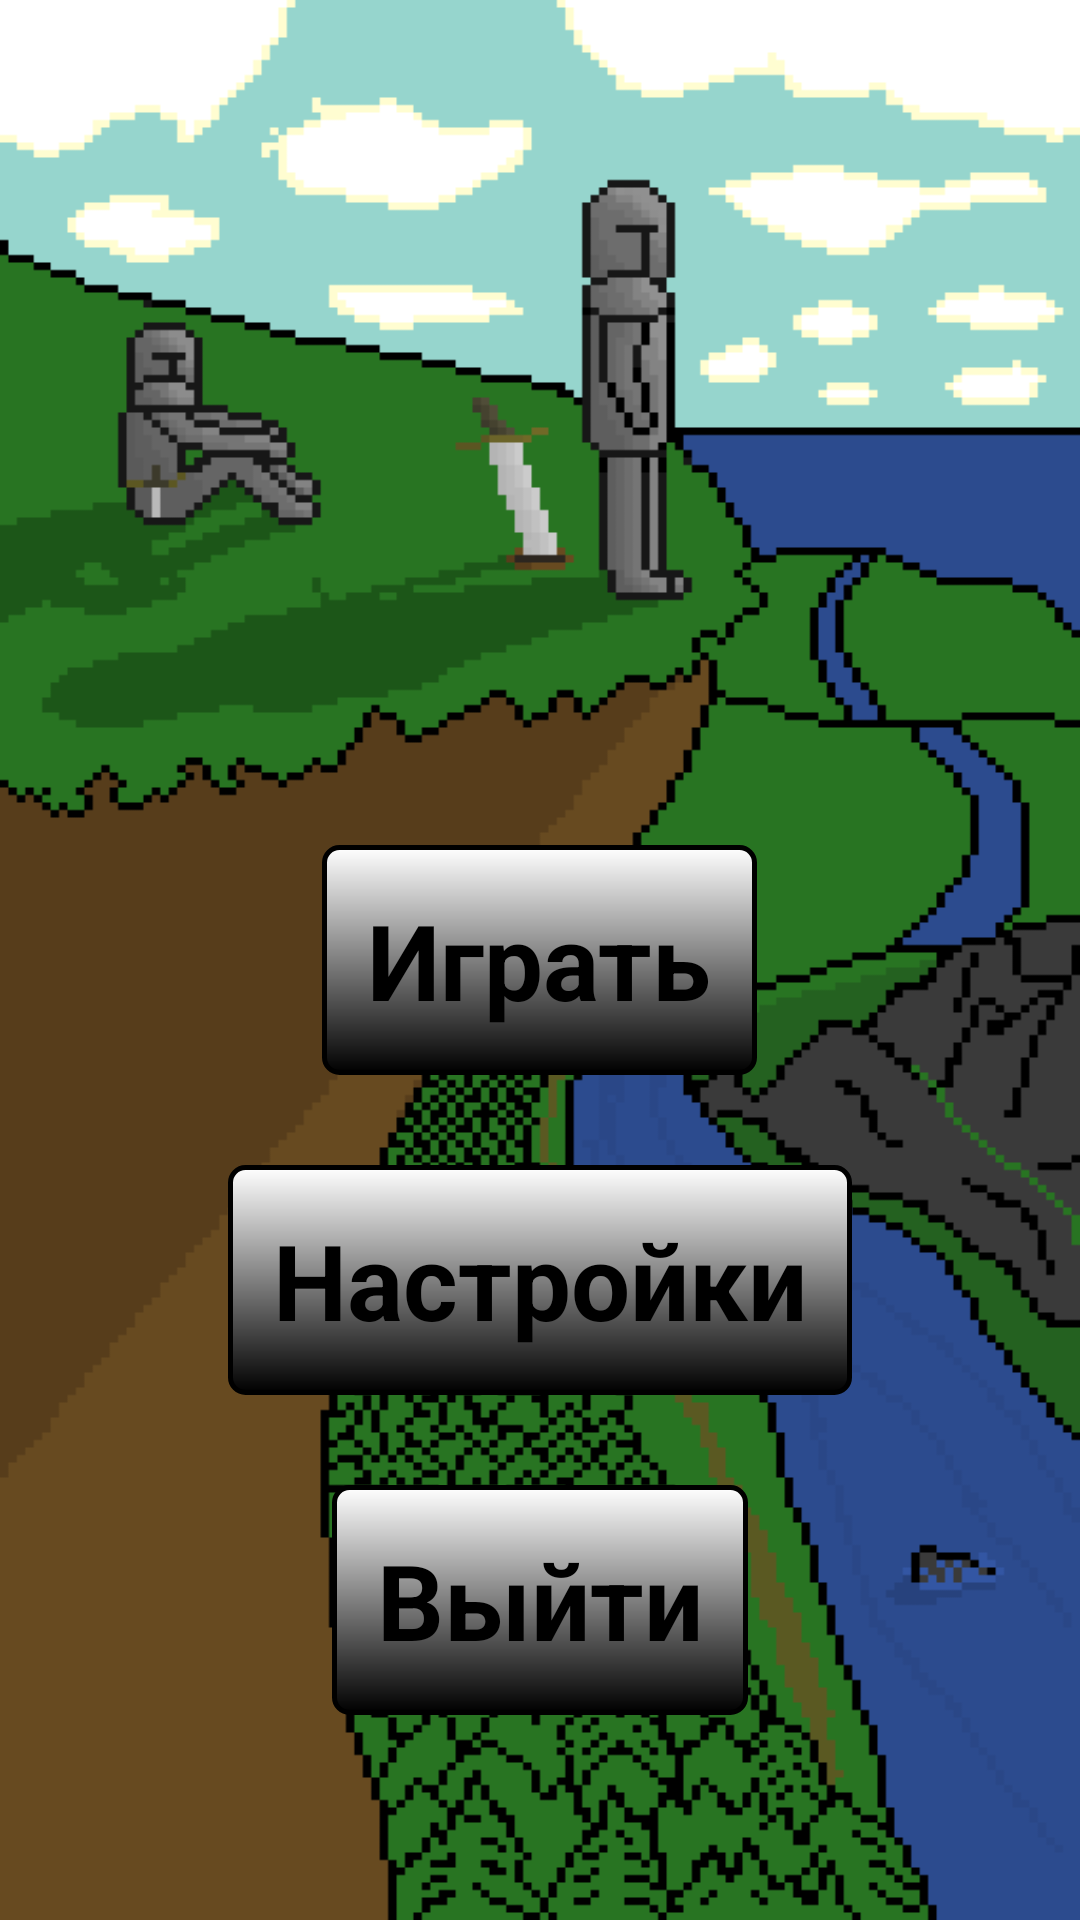

Here is an Android app screen rendered from its layout file. Give the layout XML and the strings, colors and styles it references.
<!-- AndroidManifest.xml: application theme AppTheme -->
<!-- res/layout/activity_main.xml -->
<?xml version="1.0" encoding="utf-8"?>
<RelativeLayout xmlns:android="http://schemas.android.com/apk/res/android"
android:layout_width="match_parent"
android:layout_height="match_parent">


<ImageView
 android:id="@+id/backgr_image"
 android:layout_width="wrap_content"
android:layout_height="wrap_content"
 android:scaleType="fitXY"
 android:src="@drawable/scaled_art"/>

    <Button
android:id="@+id/play_button"
    
android:text="Играть"
android:padding="15dp"
android:textSize="35dp"
android:textStyle="bold"
android:layout_width="wrap_content"
android:layout_height="wrap_content"
android:layout_centerInParent="true"
android:background="@drawable/buttons"
android:onClick="play"/>


<Button
android:id="@+id/settings_button"
    
android:layout_marginTop="30dp"
android:text="Настройки"
android:padding="15dp"
android:textSize="35dp"
android:textStyle="bold"
android:layout_width="wrap_content"
android:layout_height="wrap_content"
android:layout_below="@id/play_button"
android:layout_centerInParent="true"
android:background="@drawable/buttons"
android:onClick="settings"/>


<Button
android:id="@+id/exit_button"
    
android:layout_marginTop="30dp"
android:text="Выйти"
android:padding="15dp"
android:textSize="35dp"
android:textStyle="bold"
android:layout_width="wrap_content"
android:layout_height="wrap_content"
android:layout_below="@id/settings_button"
android:layout_centerInParent="true"
android:background="@drawable/buttons"
android:onClick="exit"/>
            
       
</RelativeLayout>
<!-- resources referenced by this layout -->
<resources>
  <!-- drawable buttons (drawable) -->
  <?xml version="1.0" encoding="utf-8"?>
  <shape xmlns:android="http://schemas.android.com/apk/res/android"
    android:shape="rectangle">
    <gradient android:startColor="#FFFFFF" 
      android:endColor="#000000"
      android:angle="270" />
    <corners android:radius="5dp" />
    <stroke android:width="5px" android:color="#000000" />
  </shape>
  <!-- drawable scaled_art: png bitmap (drawable, 27588 bytes) -->
  <style name="AppTheme" parent="@android:style/Theme.Black">
      <item name="android:windowActionBar">false</item>
  <item name="android:windowNoTitle">true</item>
       </style>
</resources>
